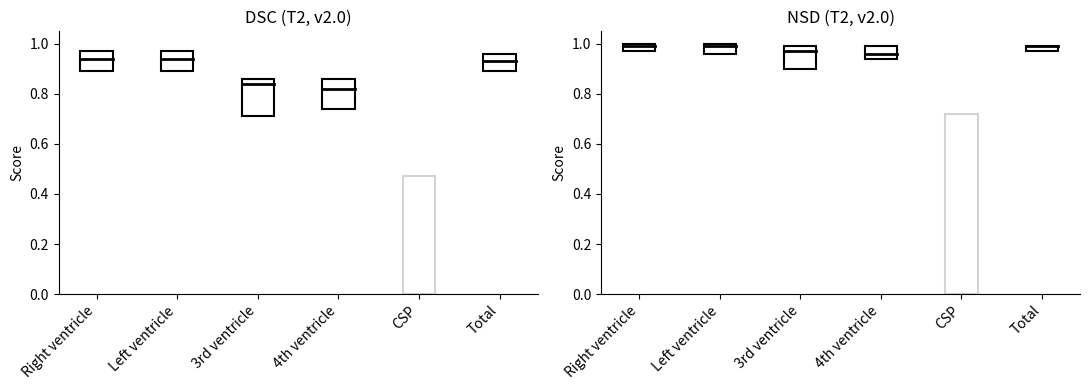

This figure's Python source:
# Generate a file to plot the dsc and nsd for T2 - data from Fold_metrics_segmentation.py 5-5 17:30

import matplotlib.pyplot as plt
import numpy as np

structures = [
    "Right ventricle",
    "Left ventricle",
    "3rd ventricle",
    "4th ventricle",
    "CSP",
    "Total"
]

# DSC
dsc_med = [0.94, 0.94, 0.84, 0.82, 0.00, 0.93]
dsc_q1  = [0.89, 0.89, 0.71, 0.74, 0.00, 0.89]
dsc_q3  = [0.97, 0.97, 0.86, 0.86, 0.47, 0.96]

# NSD
nsd_med = [0.99, 0.99, 0.97, 0.96, 0.00, 0.99]
nsd_q1  = [0.97, 0.96, 0.90, 0.94, 0.00, 0.97]
nsd_q3  = [1.00, 1.00, 0.99, 0.99, 0.72, 0.99]

x = np.arange(len(structures))

fig, axes = plt.subplots(1, 2, figsize=(11, 4))

def draw_box(ax, med, q1, q3, title):
    for i in range(len(structures)):
        color = 'lightgray' if i == 4 else 'black'  # CSP grijs
        
        # box (IQR)
        ax.add_patch(plt.Rectangle(
            (i - 0.2, q1[i]),
            0.4,
            q3[i] - q1[i],
            edgecolor=color,
            facecolor='none',
            linewidth=1.5
        ))
        
        # median lijn
        ax.plot([i - 0.2, i + 0.2], [med[i], med[i]], color=color, linewidth=2)

    ax.set_xticks(x)
    ax.set_xticklabels(structures, rotation=45, ha='right')
    ax.set_ylim(0, 1.05)
    ax.set_title(title)
    ax.set_ylabel("Score")
    ax.spines['top'].set_visible(False)
    ax.spines['right'].set_visible(False)

draw_box(axes[0], dsc_med, dsc_q1, dsc_q3, "DSC (T2, v2.0)")
draw_box(axes[1], nsd_med, nsd_q1, nsd_q3, "NSD (T2, v2.0)")

plt.tight_layout()

plt.savefig("T2_dsc_nsd.png", dpi=300, bbox_inches='tight')

plt.close()
